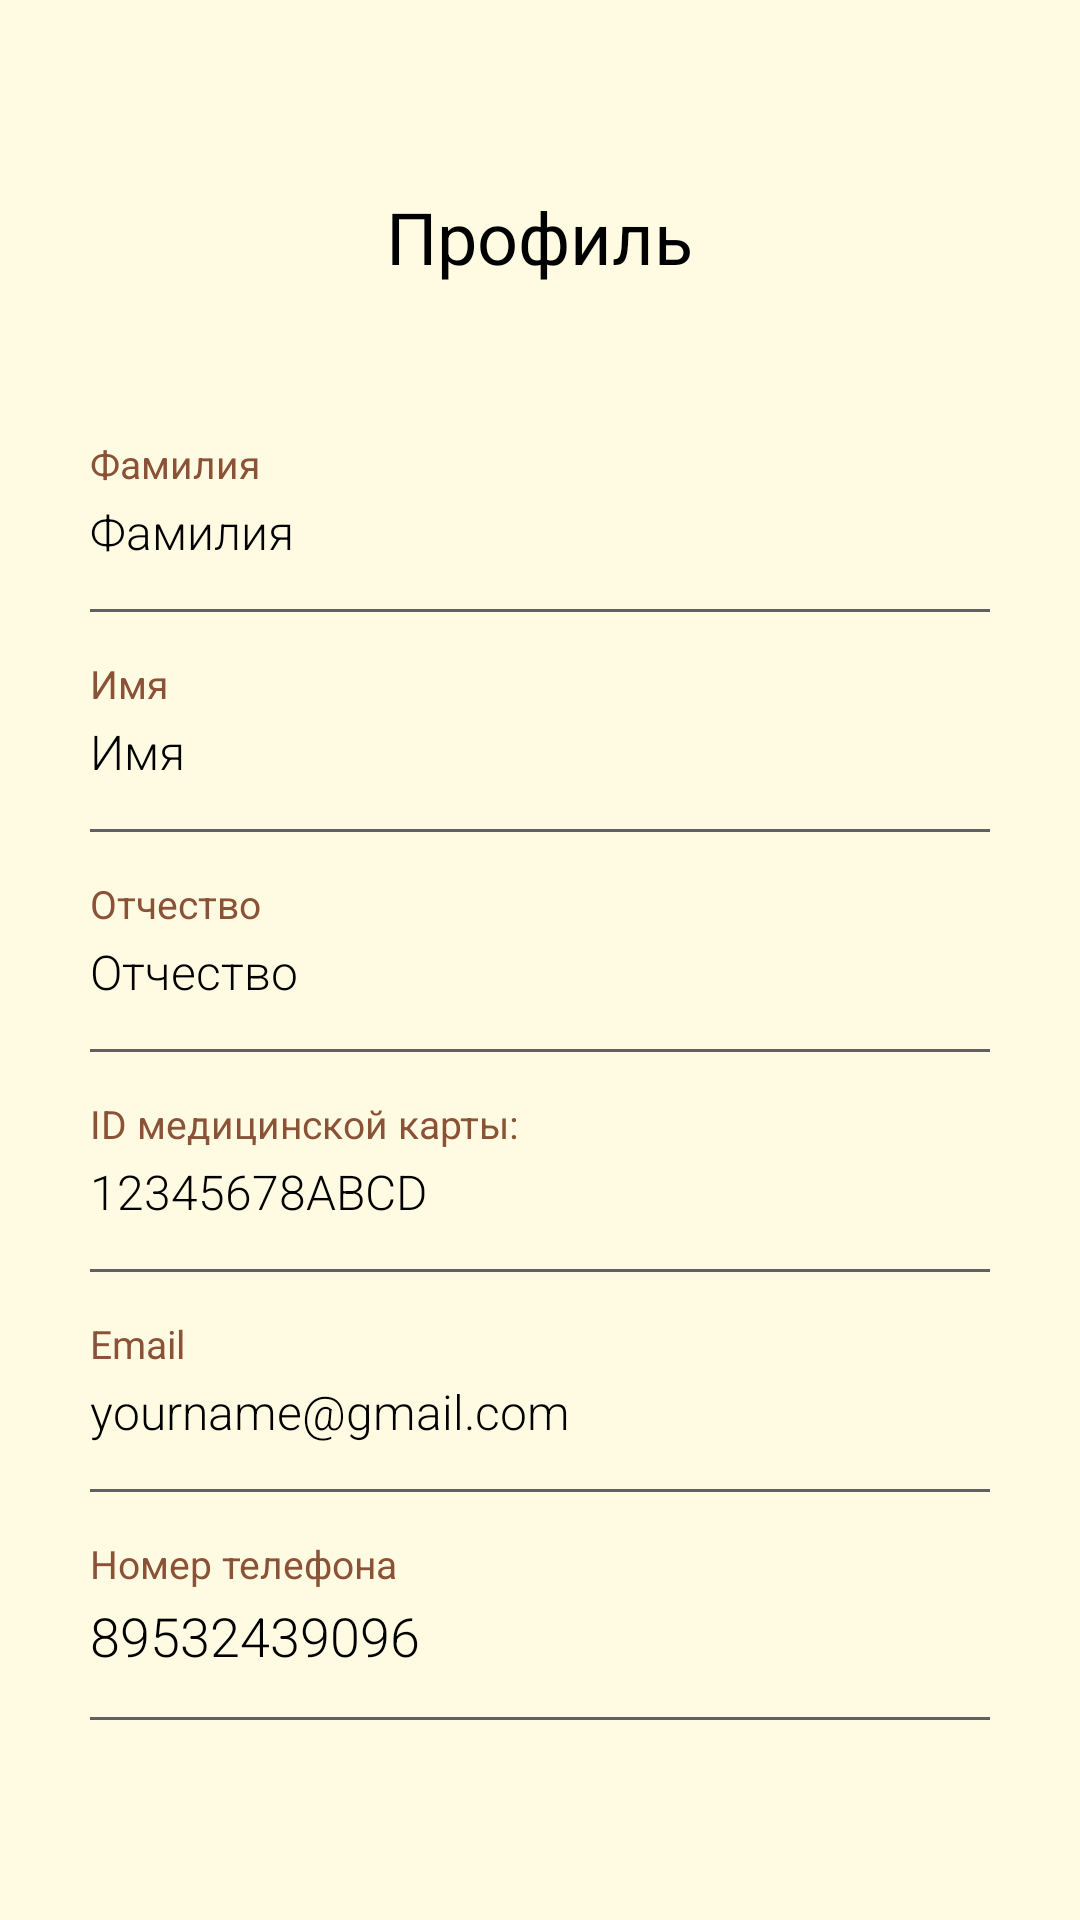

This screen was rendered from an Android layout file. Write that file and the resources it references.
<!-- AndroidManifest.xml: application theme Theme.KneeApp -->
<!-- res/layout/activity_user_profile.xml -->
<?xml version="1.0" encoding="utf-8"?>
<androidx.constraintlayout.widget.ConstraintLayout xmlns:android="http://schemas.android.com/apk/res/android"
    xmlns:app="http://schemas.android.com/apk/res-auto"
    xmlns:tools="http://schemas.android.com/tools"
    android:layout_width="match_parent"
    android:layout_height="match_parent"
    tools:context=".activity.UserProfileActivity"
    android:background="@color/soft_background">

    <TextView
        android:id="@+id/profile_title_textview"
        android:layout_width="103dp"
        android:layout_height="37dp"
        android:layout_centerHorizontal="true"
        android:text="@string/profile"
        android:textColor="@color/black"
        android:textSize="24sp"
        app:layout_constraintBottom_toBottomOf="parent"
        app:layout_constraintEnd_toEndOf="parent"
        app:layout_constraintStart_toStartOf="parent"
        app:layout_constraintTop_toTopOf="parent"
        app:layout_constraintVertical_bias="0.104" />

    <LinearLayout
        android:id="@+id/linear_layout_user_profile_activity"
        android:layout_width="match_parent"
        android:layout_height="wrap_content"
        android:layout_marginHorizontal="30dp"
        android:orientation="vertical"
        app:layout_constraintBottom_toBottomOf="parent"
        app:layout_constraintEnd_toEndOf="parent"
        app:layout_constraintHorizontal_bias="0.0"
        app:layout_constraintStart_toStartOf="parent"
        app:layout_constraintTop_toBottomOf="@+id/profile_title_textview"
        app:layout_constraintVertical_bias="0.319">

        <LinearLayout
            android:layout_width="match_parent"
            android:layout_height="wrap_content"
            android:layout_marginTop="15dp"
            android:orientation="vertical">

            <TextView
                android:id="@+id/profile_last_name_textview"
                android:layout_width="wrap_content"
                android:layout_height="wrap_content"
                android:text="@string/last_name"
                android:textColor="@color/active_color"
                android:textSize="13sp"
                android:layout_marginBottom="3dp"/>

            <TextView
                android:id="@+id/profile_last_name_value_textview"
                android:layout_width="wrap_content"
                android:layout_height="wrap_content"
                android:fontFamily="sans-serif-light"
                android:text="@string/last_name"
                android:textColor="@color/black"
                android:textSize="16sp" />

            <View
                android:layout_width="match_parent"
                android:layout_height="1dp"
                android:layout_marginTop="15dp"
                android:background="@color/gray" />

        </LinearLayout>

        <LinearLayout
            android:layout_width="match_parent"
            android:layout_height="wrap_content"
            android:layout_marginTop="15dp"
            android:orientation="vertical">

            <TextView
                android:id="@+id/profile_first_name_textview"
                android:layout_width="wrap_content"
                android:layout_height="wrap_content"
                android:text="@string/first_name"
                android:textColor="@color/active_color"
                android:textSize="13sp"
                android:layout_marginBottom="3dp"/>

            <TextView
                android:id="@+id/profile_first_name_value_textview"
                android:layout_width="wrap_content"
                android:layout_height="wrap_content"
                android:fontFamily="sans-serif-light"
                android:text="@string/first_name"
                android:textColor="@color/black"
                android:textSize="16sp" />

            <View
                android:layout_width="match_parent"
                android:layout_height="1dp"
                android:layout_marginTop="15dp"
                android:background="@color/gray" />

        </LinearLayout>

        <LinearLayout
            android:layout_width="match_parent"
            android:layout_height="wrap_content"
            android:layout_marginTop="15dp"
            android:orientation="vertical">

            <TextView
                android:id="@+id/profile_father_name_textview"
                android:layout_width="wrap_content"
                android:layout_height="wrap_content"
                android:text="@string/father_name"
                android:textColor="@color/active_color"
                android:textSize="13sp"
                android:layout_marginBottom="3dp"/>

            <TextView
                android:id="@+id/profile_father_name_value_textview"
                android:layout_width="wrap_content"
                android:layout_height="wrap_content"
                android:fontFamily="sans-serif-light"
                android:text="@string/father_name"
                android:textColor="@color/black"
                android:textSize="16sp" />

            <View
                android:layout_width="match_parent"
                android:layout_height="1dp"
                android:layout_marginTop="15dp"
                android:background="@color/gray" />

        </LinearLayout>

        <LinearLayout
            android:layout_width="match_parent"
            android:layout_height="wrap_content"
            android:layout_marginTop="15dp"
            android:orientation="vertical">

            <TextView
                android:id="@+id/profile_medical_card_id_textview"
                android:layout_width="wrap_content"
                android:layout_height="wrap_content"
                android:text="@string/medical_card_id"
                android:textColor="@color/active_color"
                android:textSize="13sp"
                android:layout_marginBottom="3dp"/>

            <TextView
                android:id="@+id/profile_medical_card_id_value_textview"
                android:layout_width="wrap_content"
                android:layout_height="wrap_content"
                android:fontFamily="sans-serif-light"
                android:text="@string/medical_card_id_hint"
                android:textColor="@color/black"
                android:textSize="16sp" />

            <View
                android:layout_width="match_parent"
                android:layout_height="1dp"
                android:layout_marginTop="15dp"
                android:background="@color/gray" />

        </LinearLayout>

        <LinearLayout
            android:layout_width="match_parent"
            android:layout_height="wrap_content"
            android:layout_marginTop="15dp"
            android:orientation="vertical">

            <TextView
                android:id="@+id/profile_email_textview"
                android:layout_width="wrap_content"
                android:layout_height="wrap_content"
                android:text="@string/email"
                android:textColor="@color/active_color"
                android:textSize="13sp"
                android:layout_marginBottom="3dp"/>

            <TextView
                android:id="@+id/profile_email_value_textview"
                android:layout_width="wrap_content"
                android:layout_height="wrap_content"
                android:fontFamily="sans-serif-light"
                android:text="@string/email_hint"
                android:textColor="@color/black"
                android:textSize="16sp" />

            <View
                android:layout_width="match_parent"
                android:layout_height="1dp"
                android:layout_marginTop="15dp"
                android:background="@color/gray" />

        </LinearLayout>

        <LinearLayout
            android:layout_width="match_parent"
            android:layout_height="wrap_content"
            android:layout_marginTop="15dp"
            android:orientation="vertical">

            <TextView
                android:id="@+id/profile_phone_number_textview"
                android:layout_width="wrap_content"
                android:layout_height="wrap_content"
                android:text="@string/phone_number"
                android:textColor="@color/active_color"
                android:textSize="13sp"
                android:layout_marginBottom="3dp"/>

            <TextView
                android:id="@+id/profile_phone_number_value_textview"
                android:layout_width="wrap_content"
                android:layout_height="wrap_content"
                android:fontFamily="sans-serif-light"
                android:text="@string/phone_number_example"
                android:textColor="#000000"
                android:textSize="18sp" />

            <View
                android:layout_width="match_parent"
                android:layout_height="1dp"
                android:layout_marginTop="15dp"
                android:background="@color/gray" />

        </LinearLayout>

    </LinearLayout>

</androidx.constraintlayout.widget.ConstraintLayout>
<!-- resources referenced by this layout -->
<resources>
  <color name="active_color">#8A5237</color>
  <color name="black">#FF000000</color>
  <color name="gray">#606060</color>
  <color name="soft_background">#FFFBE2</color>
  <string name="email">Email</string>
  <string name="email_hint">yourname@gmail.com</string>
  <string name="father_name">Отчество</string>
  <string name="first_name">Имя</string>
  <string name="last_name">Фамилия</string>
  <string name="medical_card_id">ID медицинской карты:</string>
  <string name="medical_card_id_hint">12345678ABCD</string>
  <string name="phone_number">Номер телефона</string>
  <string name="phone_number_example">89532439096</string>
  <string name="profile">Профиль</string>
  <style name="Theme.KneeApp" parent="Theme.MaterialComponents.DayNight.NoActionBar">
          
          <item name="colorPrimary">@color/brown</item>
          <item name="colorPrimaryVariant">@color/darker_brown</item>
          <item name="colorOnPrimary">@color/white</item>
          
          <item name="colorSecondary">@color/active_color</item>
          <item name="colorSecondaryVariant">@color/active_color_variant</item>
          <item name="colorOnSecondary">@color/black</item>
          
          <item name="android:statusBarColor" tools:targetApi="l">?attr/colorPrimaryVariant</item>
          
      </style>
  <color name="brown">#2C1600</color>
  <color name="darker_brown">#221514</color>
  <color name="white">#FFFFFFFF</color>
  <color name="active_color_variant">#503926</color>
</resources>
